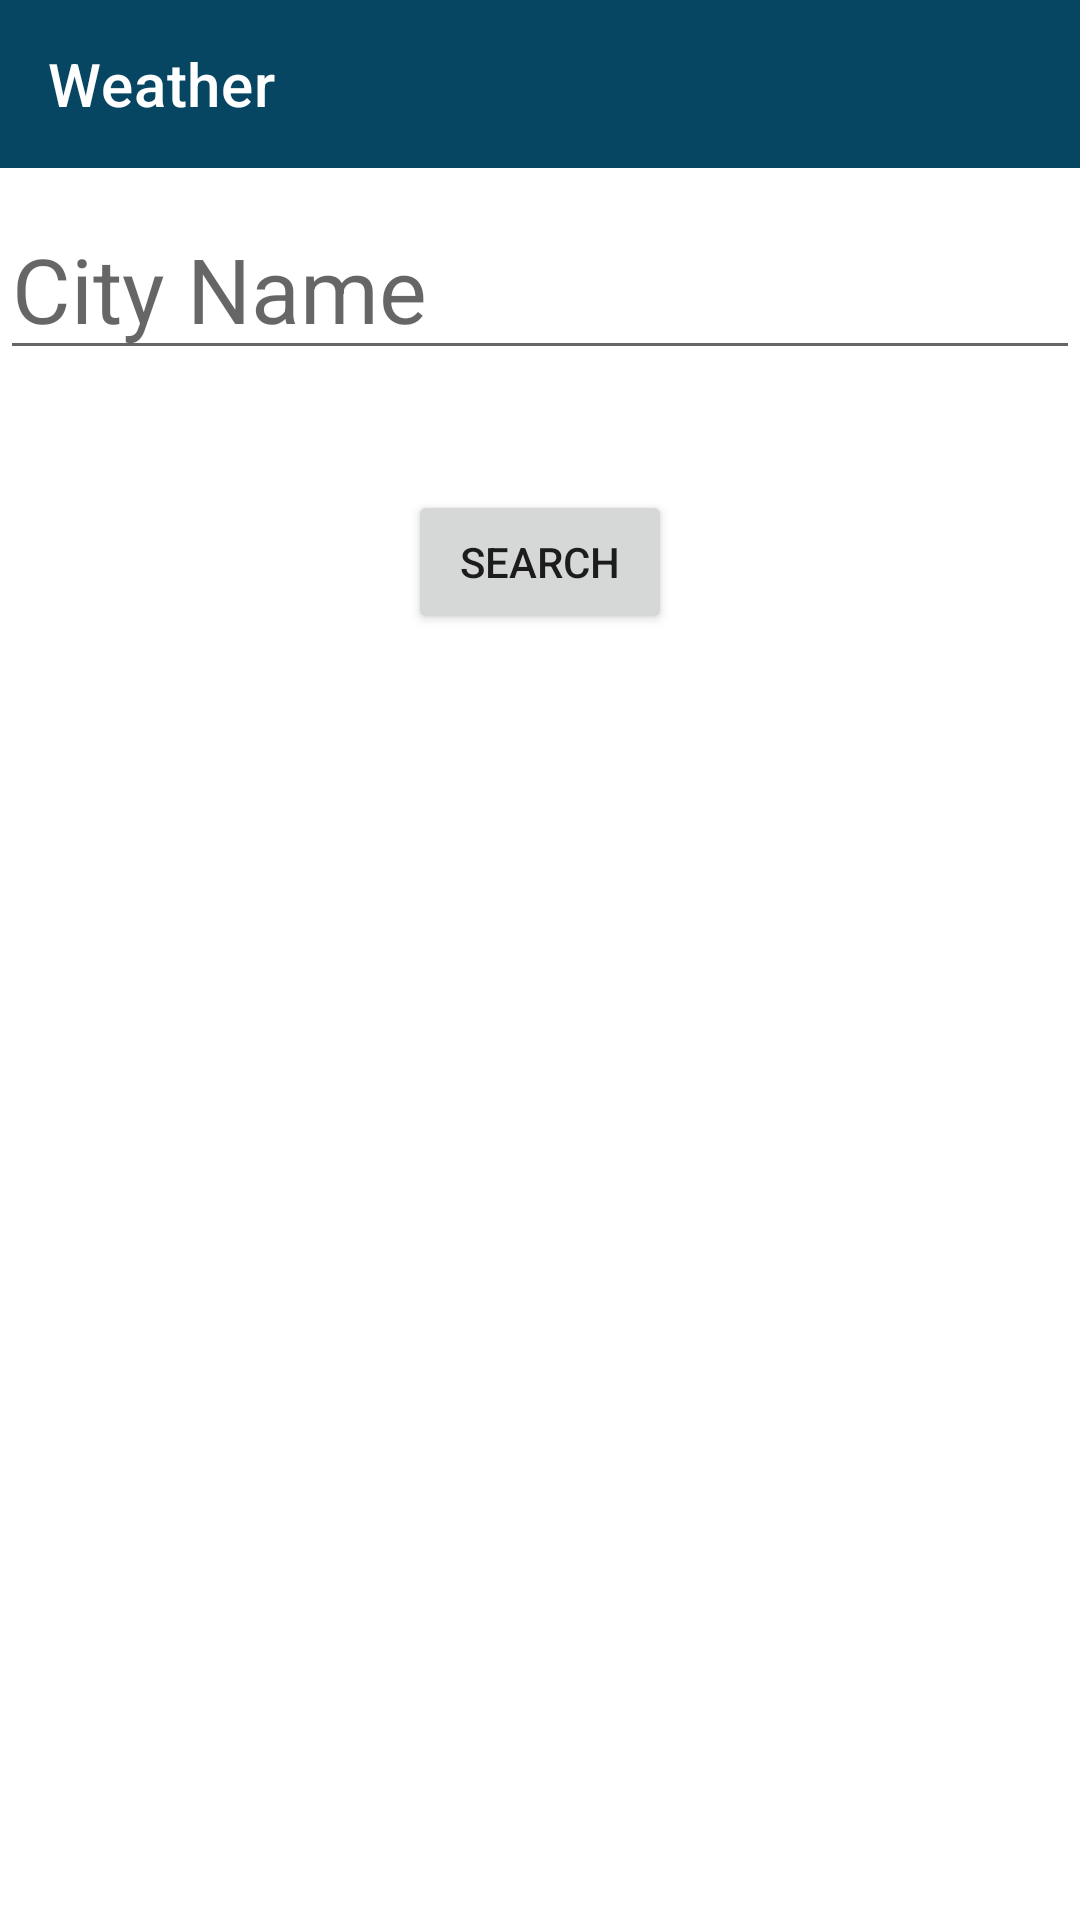

Reconstruct the res/layout file that produces this screen, plus the resources it refers to.
<!-- AndroidManifest.xml: application theme Theme.Weather -->
<!-- res/layout/fragment_search.xml -->
<?xml version="1.0" encoding="utf-8"?>

<RelativeLayout
    xmlns:android="http://schemas.android.com/apk/res/android"
    xmlns:tools="http://schemas.android.com/tools"
    android:layout_width="match_parent"
    android:layout_height="match_parent"
    tools:context=".searchFragment">

    <include
        layout="@layout/toolbar"/>

    <EditText
        android:id="@+id/et_dataInput"
        android:layout_width="match_parent"
        android:layout_height="wrap_content"
        android:hint="@string/hint"
        android:textSize="30sp"
        android:layout_marginTop="10dp"
        android:layout_below="@+id/toolBar"/>

    <Button
        android:id="@+id/btnSearch"
        android:layout_width="wrap_content"
        android:layout_height="wrap_content"
        android:layout_marginTop="40dp"
        android:layout_centerHorizontal="true"
        android:text="@string/search"
        android:layout_below="@+id/et_dataInput"/>


</RelativeLayout>
<!-- res/layout/toolbar.xml (included above) -->
<?xml version="1.0" encoding="utf-8"?>

<androidx.appcompat.widget.Toolbar xmlns:android="http://schemas.android.com/apk/res/android"
    android:layout_width="match_parent"
    android:layout_height="?attr/actionBarSize"
    xmlns:app="http://schemas.android.com/apk/res-auto"
    android:background="@color/color_primary"
    android:id="@+id/toolBar"
    app:title="@string/app_name"
    android:theme="@style/ThemeOverlay.AppCompat.Dark">

</androidx.appcompat.widget.Toolbar>
<!-- resources referenced by this layout -->
<resources>
  <color name="color_primary">#064663</color>
  <string name="app_name">Weather</string>
  <string name="hint">City Name</string>
  <string name="search">Search</string>
  <style name="Theme.Weather" parent="Theme.MaterialComponents.Light.NoActionBar">
          
          <item name="colorPrimary">@color/color_primary</item>
          <item name="colorPrimaryDark">@color/color_primary</item>
          <item name="colorAccent">@color/color_accent</item>
      </style>
  <color name="color_accent">#064663</color>
</resources>
